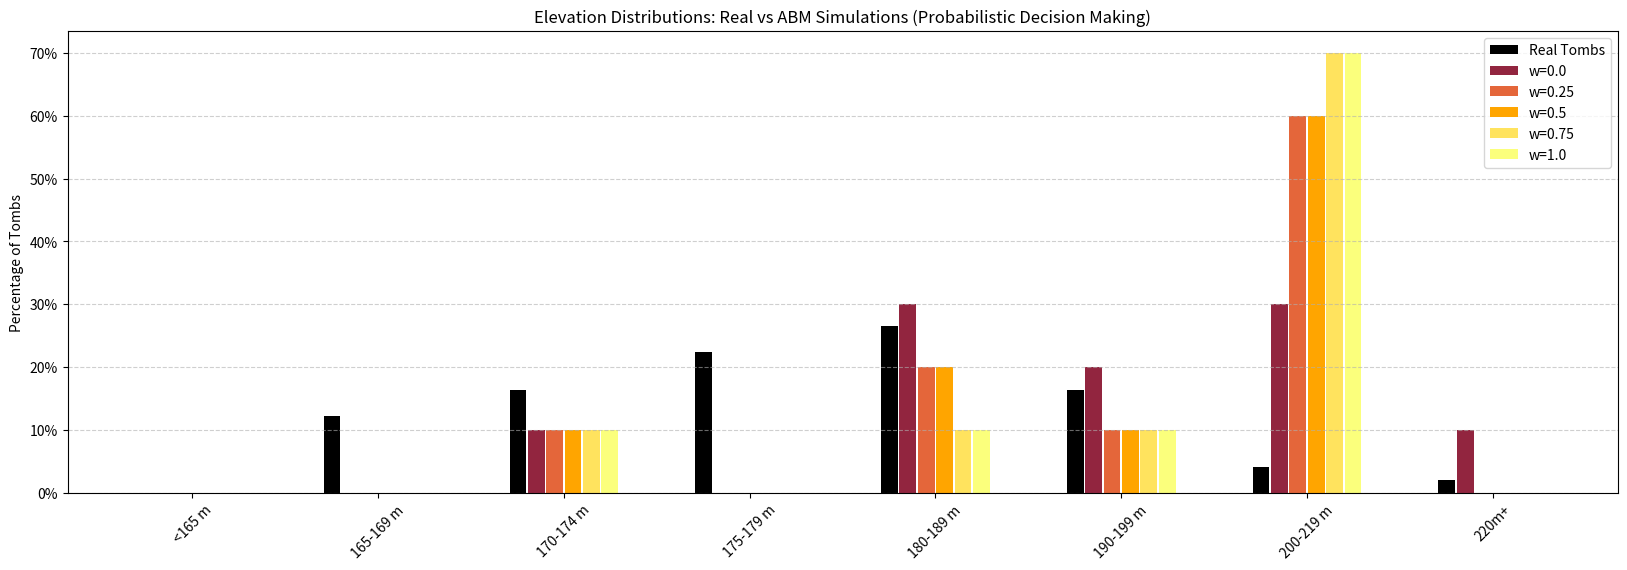

Recreate this plot in Python.
import matplotlib.pyplot as plt
import numpy as np
import matplotlib.ticker as mtick

bins = ["<165 m", "165-169 m", "170-174 m", "175-179 m", "180-189 m", "190-199 m", "200-219 m", "220m+"]
x = np.arange(len(bins)) * 2

data = {
    "Real Tombs": [0.0, 0.1224, 0.1633, 0.2245, 0.2653, 0.1633, 0.0408, 0.0204],
    "w=0.0": [0.0, 0.0, 0.1, 0.0, 0.3, 0.2, 0.3, 0.1 ],
    "w=0.25": [0.0, 0.0, 0.1, 0.0, 0.2, 0.1, 0.6, 0.0],
    "w=0.5": [0.0, 0.0, 0.1, 0.0, 0.2, 0.1, 0.6, 0.0],
    "w=0.75": [0.0, 0.0, 0.1, 0.0, 0.1, 0.1, 0.7, 0.0],
    "w=1.0": [0.0, 0.0, 0.1, 0.0, 0.1, 0.1, 0.7, 0.0],
}

bar_width = 0.18
offsets = np.linspace(-0.33, 0.33, len(data)) * 1.5  # To center bars at each bin group
colors = ['black', '#92253f', '#e4663a', 'orange', '#ffe35e', '#fbff7c']

fig, ax = plt.subplots(figsize=(20, 6))

for i, (label, values) in enumerate(data.items()):
    ax.bar(x + offsets[i], np.array(values) * 100, width=bar_width, label=label, color=colors[i])

ax.set_xticks(x)
ax.set_xticklabels(bins, rotation=45)
ax.set_ylabel("Percentage of Tombs")
ax.set_title("Elevation Distributions: Real vs ABM Simulations (Probabilistic Decision Making)")
ax.yaxis.set_major_formatter(mtick.PercentFormatter())
ax.legend()
ax.grid(axis='y', linestyle='--', alpha=0.6)

plt.savefig('elevation_prob_comp.png')